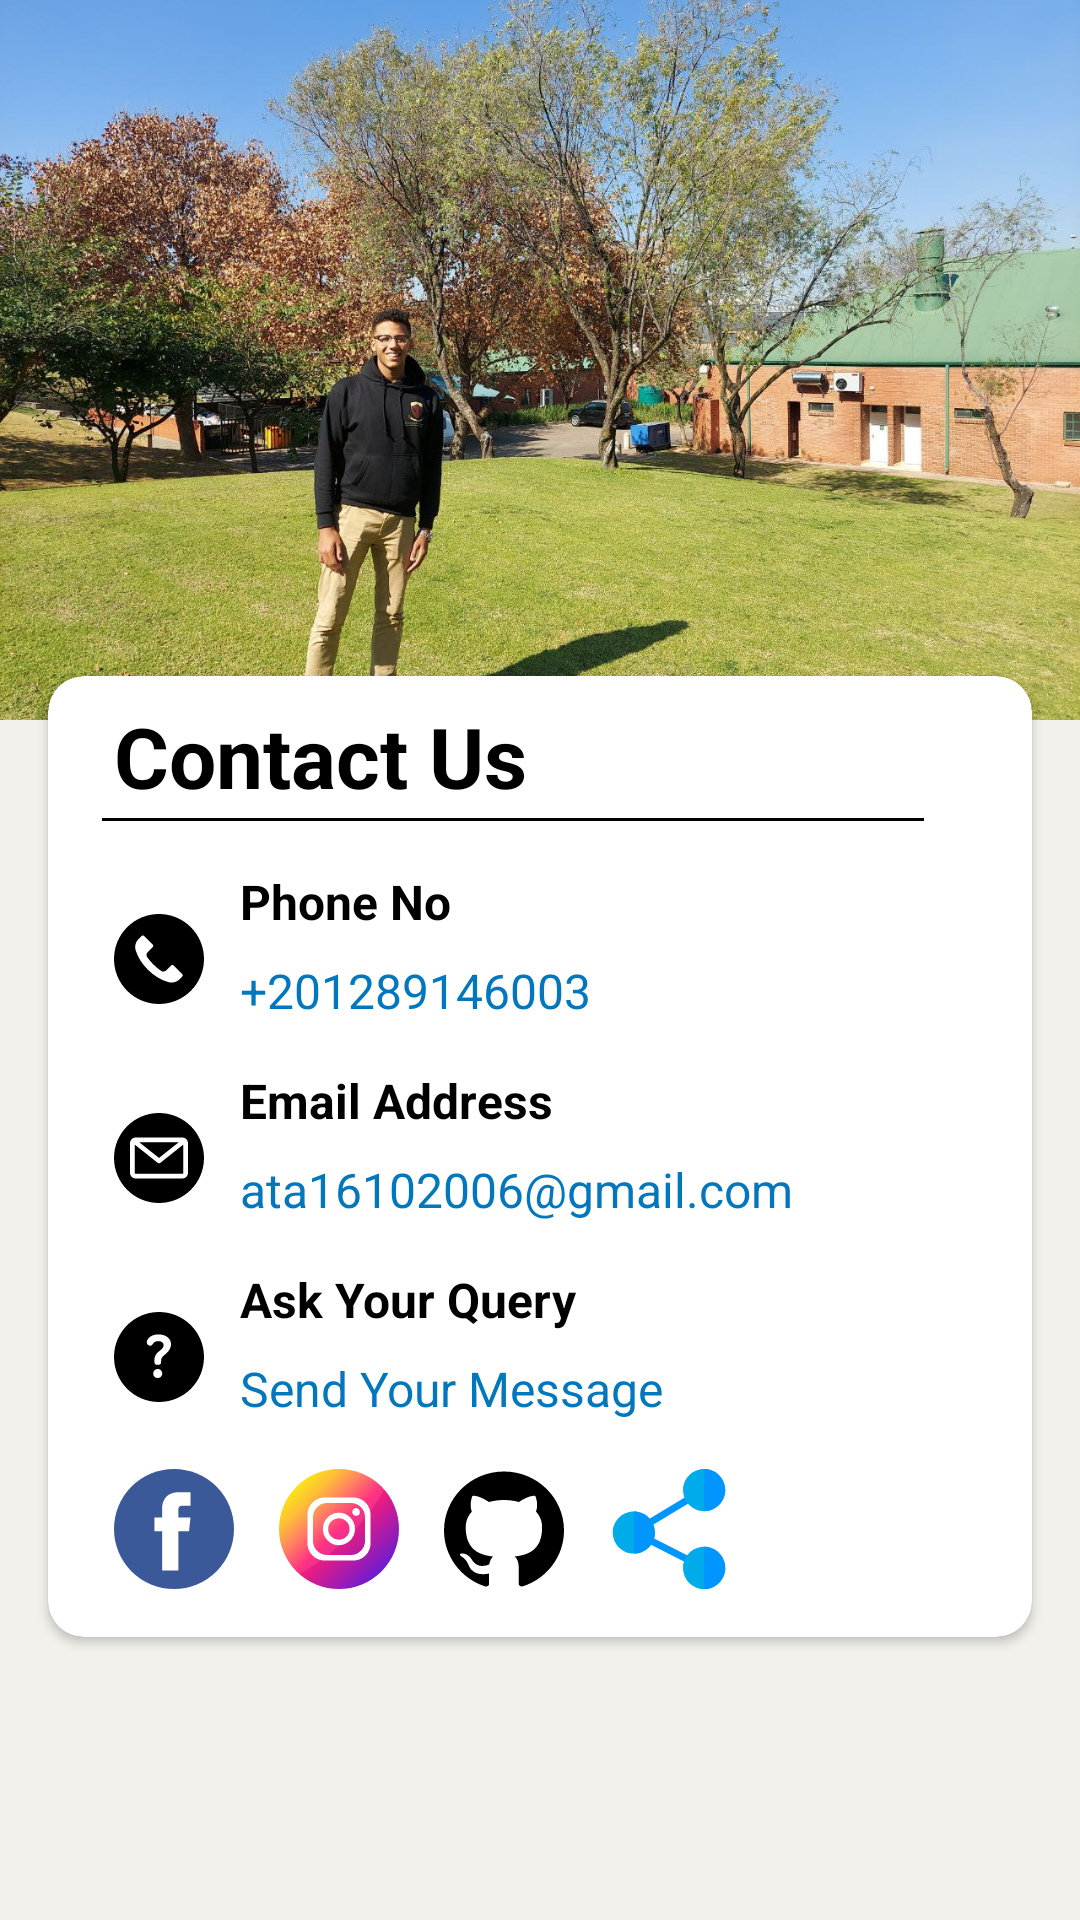

Layout XML and referenced resources for this Android screen:
<!-- AndroidManifest.xml: application theme Theme.SaveMe -->
<!-- res/layout/fragment_about.xml -->
<?xml version="1.0" encoding="utf-8"?>
<RelativeLayout
    xmlns:android="http://schemas.android.com/apk/res/android"
    xmlns:tools="http://schemas.android.com/tools"
    xmlns:app="http://schemas.android.com/apk/res-auto"
    android:layout_width="match_parent"
    android:layout_height="match_parent"
    android:background="@color/whitea"
    tools:context=".AboutFragment">

    <ImageView
        android:id="@+id/bg_img"
        android:layout_width="match_parent"
        android:layout_height="240dp"
        android:contentDescription="TODO"
        android:scaleType="centerCrop"
        android:src="@drawable/ic_me" />

    <androidx.cardview.widget.CardView
        android:id="@+id/card_view"
        android:layout_width="wrap_content"
        android:layout_height="wrap_content"
        android:layout_below="@+id/bg_img"
        android:layout_marginStart="16dp"
        android:layout_marginLeft="16dp"
        android:layout_marginTop="-15dp"
        android:layout_marginEnd="16dp"
        android:layout_marginRight="16dp"
        android:elevation="12dp"
        app:cardCornerRadius="12dp">

        <RelativeLayout
            android:layout_width="wrap_content"
            android:layout_height="wrap_content"
            android:paddingTop="8dp"
            android:paddingBottom="16dp">

            <TextView
                android:id="@+id/contact"
                android:layout_width="wrap_content"
                android:layout_height="wrap_content"
                android:layout_marginStart="22dp"
                android:layout_marginLeft="22dp"
                android:text="Contact Us"
                android:textColor="@color/black"
                android:textSize="28sp"
                android:textStyle="bold" />

            <View
                android:id="@+id/line_view"
                android:layout_width="wrap_content"
                android:layout_height="1dp"
                android:layout_below="@id/contact"
                android:layout_marginStart="18dp"
                android:layout_marginLeft="18dp"
                android:layout_marginTop="2dp"
                android:layout_marginEnd="36dp"
                android:layout_marginRight="36dp"
                android:background="@color/black" />

            <RelativeLayout
                android:layout_width="match_parent"
                android:layout_height="wrap_content"
                android:layout_below="@id/line_view"
                android:layout_marginStart="22dp"
                android:layout_marginLeft="22dp"
                android:layout_marginTop="16dp">

                <ImageView
                    android:id="@+id/imgg"
                    android:layout_width="30dp"
                    android:layout_height="60dp"
                    android:layout_alignParentStart="true"
                    android:layout_alignParentLeft="true"
                    android:contentDescription="TODO"
                    android:src="@drawable/ic_call" />

                <LinearLayout
                    android:id="@+id/lin_1"
                    android:layout_width="match_parent"
                    android:layout_height="wrap_content"
                    android:layout_toEndOf="@id/imgg"
                    android:layout_toRightOf="@id/imgg"
                    android:orientation="vertical">

                    <TextView
                        android:layout_width="wrap_content"
                        android:layout_height="wrap_content"
                        android:layout_marginStart="12dp"
                        android:layout_marginLeft="12dp"
                        android:layout_marginTop="0dp"
                        android:text="Phone No"
                        android:textColor="@android:color/black"
                        android:textSize="16sp"
                        android:textStyle="bold" />

                    <TextView
                        android:id="@+id/call"
                        android:layout_width="wrap_content"
                        android:layout_height="wrap_content"
                        android:layout_marginStart="12dp"
                        android:layout_marginLeft="12dp"
                        android:layout_marginTop="8dp"
                        android:text="+201289146003"
                        android:textColor="#0277BD"
                        android:textColorHighlight="@android:color/holo_red_dark"
                        android:textSize="16sp" />

                </LinearLayout>

                <ImageView
                    android:id="@+id/img_mob"
                    android:layout_width="30dp"
                    android:layout_height="60dp"
                    android:layout_below="@id/lin_1"
                    android:layout_alignParentStart="true"
                    android:layout_alignParentLeft="true"
                    android:layout_marginTop="15dp"
                    android:contentDescription="TODO"
                    android:src="@drawable/ic_email" />

                <LinearLayout
                    android:id="@+id/lin_2"
                    android:layout_width="match_parent"
                    android:layout_height="wrap_content"
                    android:layout_below="@id/lin_1"
                    android:layout_marginTop="15dp"
                    android:layout_toEndOf="@id/img_mob"
                    android:layout_toRightOf="@id/img_mob"
                    android:orientation="vertical">

                    <TextView
                        android:layout_width="wrap_content"
                        android:layout_height="wrap_content"
                        android:layout_marginStart="12dp"
                        android:layout_marginLeft="12dp"
                        android:layout_marginTop="0dp"
                        android:text="Email Address"
                        android:textColor="@android:color/black"
                        android:textSize="16sp"
                        android:textStyle="bold" />

                    <TextView
                        android:id="@+id/feedback"
                        android:layout_width="wrap_content"
                        android:layout_height="wrap_content"
                        android:layout_marginStart="12dp"
                        android:layout_marginLeft="12dp"
                        android:layout_marginTop="8dp"
                        android:text="ata16102006@gmail.com"
                        android:textColor="#0277BD"
                        android:textColorHighlight="@color/black"
                        android:textSize="16sp" />
                </LinearLayout>

                <ImageView
                    android:id="@+id/mail_img"
                    android:layout_width="30dp"
                    android:layout_height="60dp"
                    android:layout_below="@id/lin_2"
                    android:layout_alignParentStart="true"
                    android:layout_alignParentLeft="true"
                    android:layout_marginTop="15dp"
                    android:contentDescription="TODO"
                    android:src="@drawable/ic_question" />

                <LinearLayout
                    android:id="@+id/lin_3"
                    android:layout_width="match_parent"
                    android:layout_height="wrap_content"
                    android:layout_below="@id/lin_2"
                    android:layout_marginTop="15dp"
                    android:layout_toEndOf="@id/mail_img"
                    android:layout_toRightOf="@id/mail_img"
                    android:orientation="vertical">

                    <TextView
                        android:layout_width="wrap_content"
                        android:layout_height="wrap_content"
                        android:layout_marginStart="12dp"
                        android:layout_marginLeft="12dp"
                        android:layout_marginTop="0dp"
                        android:text="Ask Your Query"
                        android:textColor="@android:color/black"
                        android:textSize="16sp"
                        android:textStyle="bold" />

                    <TextView
                        android:id="@+id/send_your_message"
                        android:layout_width="wrap_content"
                        android:layout_height="wrap_content"
                        android:layout_marginStart="12dp"
                        android:layout_marginLeft="12dp"
                        android:layout_marginTop="8dp"
                        android:text="Send Your Message"
                        android:textColor="#0277BD"
                        android:textColorHighlight="@color/black"
                        android:textSize="16sp" />

                </LinearLayout>

                <RelativeLayout
                    android:id="@+id/imgProfile"
                    android:layout_width="match_parent"
                    android:layout_height="wrap_content"
                    android:layout_below="@id/lin_3"
                    android:layout_marginTop="16dp">

                    <ImageView
                        android:id="@+id/facebook"
                        android:layout_width="40dp"
                        android:layout_height="40dp"
                        android:layout_centerVertical="true"
                        android:src="@drawable/ic_facebook_contact" />

                    <ImageView
                        android:id="@+id/instagram"
                        android:layout_width="40dp"
                        android:layout_height="40dp"
                        android:layout_marginLeft="55dp"
                        android:contentDescription="TODO"
                        android:src="@drawable/ic_instegram" />

                    <ImageView
                        android:id="@+id/youtube"
                        android:layout_width="40dp"
                        android:layout_height="40dp"
                        android:layout_marginLeft="110dp"
                        android:contentDescription="TODO"
                        android:src="@drawable/ic_github" />

                    <ImageView
                        android:id="@+id/share"
                        android:layout_width="40dp"
                        android:layout_height="40dp"
                        android:layout_marginLeft="165dp"
                        android:contentDescription="TODO"
                        android:src="@drawable/ic_share" />


                </RelativeLayout>

            </RelativeLayout>

        </RelativeLayout>

    </androidx.cardview.widget.CardView>

</RelativeLayout>
<!-- resources referenced by this layout -->
<resources>
  <color name="black">#FF000000</color>
  <color name="whitea">#f3f1ec</color>
  <!-- drawable ic_email (drawable) -->
  <vector xmlns:android="http://schemas.android.com/apk/res/android"
      android:width="512dp"
      android:height="512dp"
      android:viewportWidth="512"
      android:viewportHeight="512">
      <path
          android:pathData="M256,512C114.84,512 0,397.16 0,256S114.84,0 256,0s256,114.84 256,256 -114.84,256 -256,256zM388.76,345.93a5.73,5.73 0,0 0,5.72 -5.72L394.48,179.49l-130.25,103.43c-2.41,1.91 -5.32,2.87 -8.23,2.87s-5.82,-0.96 -8.23,-2.87L117.52,179.49v160.72a5.73,5.73 0,0 0,5.72 5.72zM368.8,166.07L256,255.64l-112.8,-89.57zM420.97,171.79v168.41c0,17.76 -14.45,32.21 -32.21,32.21L123.24,372.42c-17.76,0 -32.21,-14.45 -32.21,-32.21L91.03,171.79c0,-17.76 14.45,-32.21 32.21,-32.21h265.52c17.76,-0 32.21,14.45 32.21,32.21z"
          android:fillColor="#000000"
          android:fillType="evenOdd"/>
  </vector>
  <!-- drawable ic_facebook_contact (drawable) -->
  <vector xmlns:android="http://schemas.android.com/apk/res/android"
      android:width="512dp"
      android:height="512dp"
      android:viewportWidth="112.2"
      android:viewportHeight="112.2">
      <path
          android:pathData="M56.1,56.1m-56.1,0a56.1,56.1 0,1 1,112.2 0a56.1,56.1 0,1 1,-112.2 0"
          android:fillColor="#3b5998"/>
      <path
          android:pathData="M70.2,58.29h-10.01v36.67H45.03V58.29h-7.21V45.41h7.21v-8.34c0,-5.96 2.83,-15.3 15.3,-15.3l11.23,0.05v12.51h-8.15c-1.34,0 -3.22,0.67 -3.22,3.51v7.59h11.33l-1.33,12.88z"
          android:fillColor="#ffffff"/>
  </vector>
  <!-- drawable ic_question (drawable) -->
  <vector xmlns:android="http://schemas.android.com/apk/res/android"
      android:width="512dp"
      android:height="512dp"
      android:viewportWidth="512"
      android:viewportHeight="512">
      <path
          android:pathData="M256,0C114.51,0 0,114.5 0,256c0,141.49 114.5,256 256,256 141.49,0 256,-114.5 256,-256C512,114.51 397.5,0 256,0zM248.43,375.82c-14.49,0 -25.61,-12.13 -25.61,-25.95 0,-14.15 11.46,-25.95 25.61,-25.95 14.15,0 25.95,11.79 25.95,25.95 0,13.81 -11.46,25.95 -25.95,25.95zM286.84,244.74c-18.53,14.49 -18.87,24.6 -18.87,42.12 0,6.4 -3.37,13.82 -19.88,13.82 -13.82,0 -18.53,-5.05 -18.53,-22.58 0,-28.98 12.81,-42.8 22.58,-51.22 11.12,-9.44 29.99,-19.88 29.99,-38.08 0,-15.5 -13.48,-22.92 -30.33,-22.92 -34.37,0 -26.96,25.95 -45.15,25.95 -9.1,0 -20.22,-6.07 -20.22,-19.21 0,-18.2 20.89,-45.15 66.38,-45.15 43.13,0 71.78,23.93 71.78,55.6s-28.64,54.59 -37.74,61.67z"
          android:fillColor="#000000"/>
  </vector>
  <style name="Theme.SaveMe" parent="Base.Theme.SaveMe" />
  <style name="Base.Theme.SaveMe" parent="Theme.Material3.DayNight.NoActionBar">
          
          <item name="colorPrimary">@color/blue</item>
          <item name="colorPrimaryVariant">@color/purple_700</item>
          <item name="colorOnPrimary">@color/white</item>
          
          <item name="colorSecondary">@color/teal_200</item>
          <item name="colorSecondaryVariant">@color/teal_700</item>
          <item name="colorOnSecondary">@color/black</item>
          
          <item name="android:statusBarColor">@color/whitea</item>
          <item name="android:windowLightStatusBar">true</item>
          
      </style>
  <color name="blue">#9fc9eb</color>
  <color name="purple_700">#FF3700B3</color>
  <color name="white">#FFFFFFFF</color>
  <color name="teal_200">#FF03DAC5</color>
  <color name="teal_700">#FF018786</color>
</resources>
